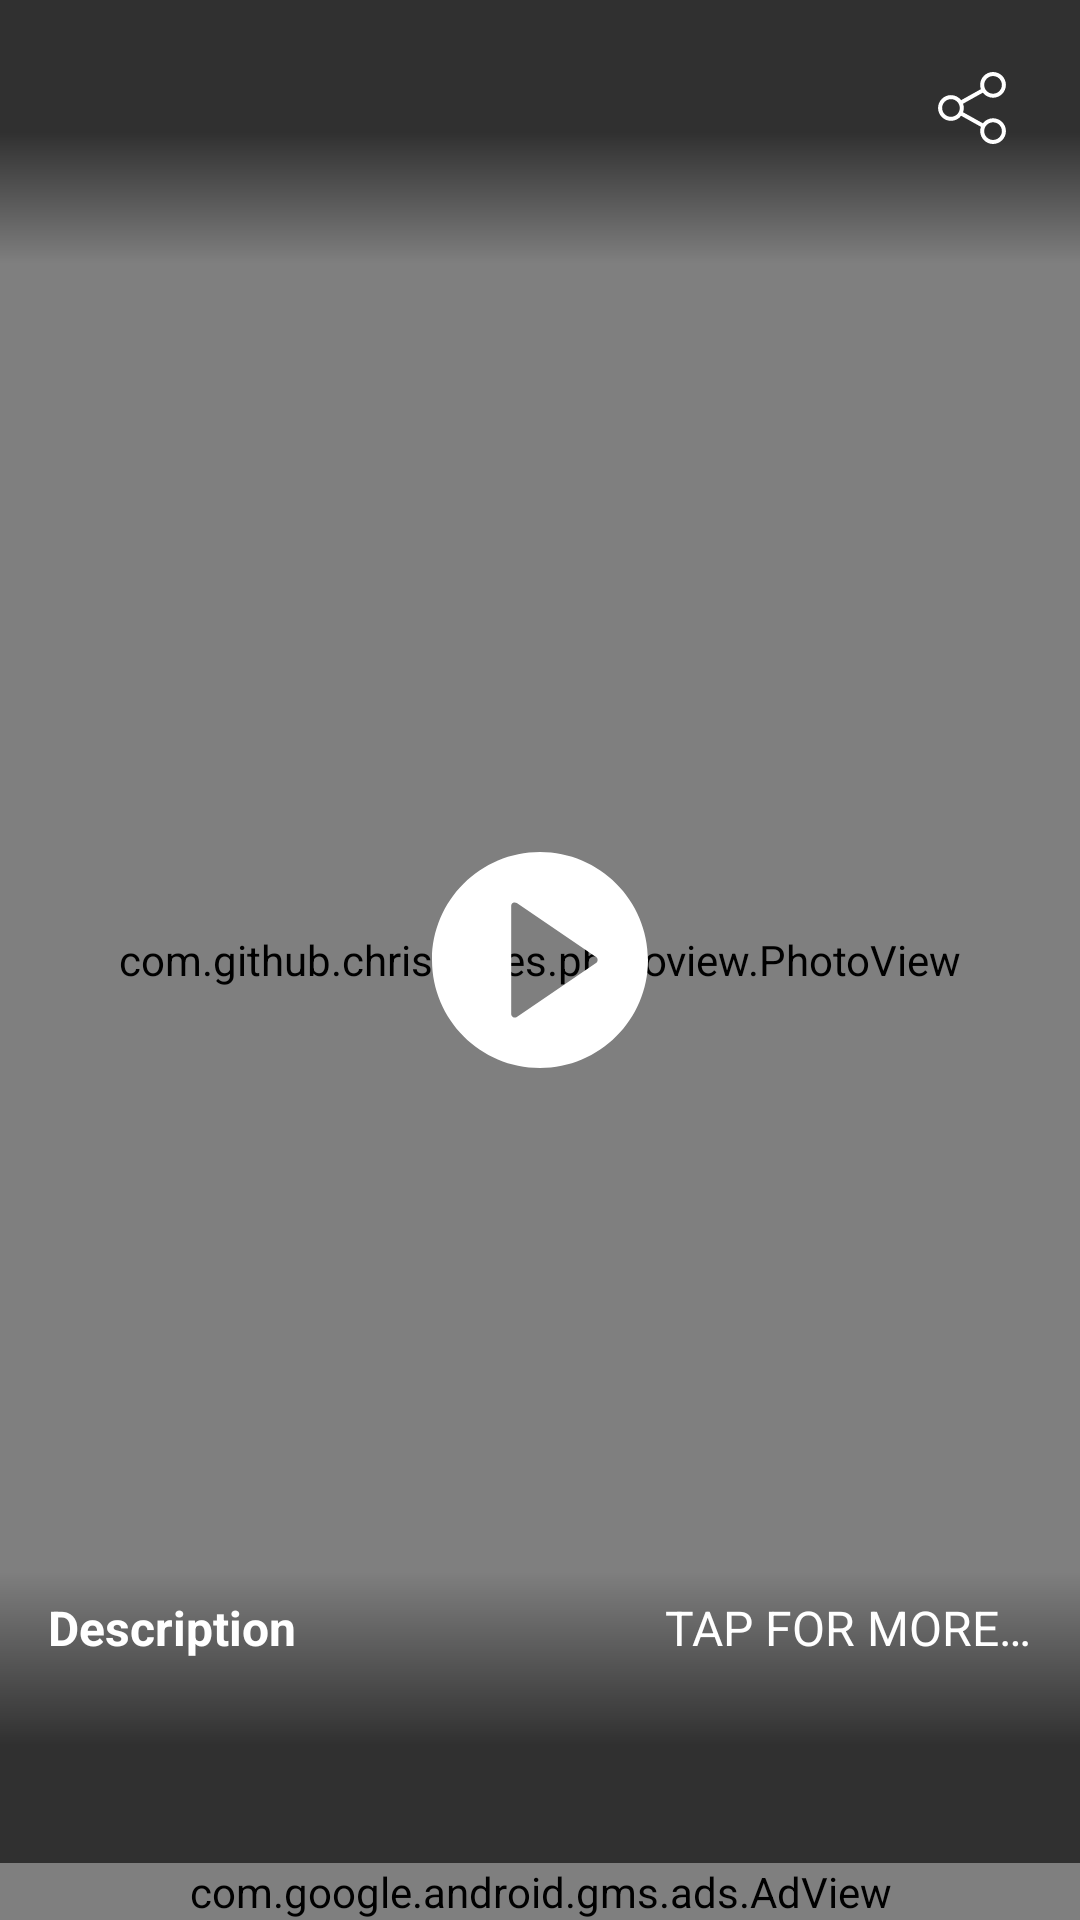

Layout XML and referenced resources for this Android screen:
<!-- AndroidManifest.xml: activity theme Space.Theme.MediaViewer -->
<!-- res/layout/activity_media_viewer.xml -->
<?xml version="1.0" encoding="utf-8"?>
<FrameLayout xmlns:android="http://schemas.android.com/apk/res/android"
    xmlns:tools="http://schemas.android.com/tools"
    android:id="@+id/media_viewer_root"
    android:layout_width="match_parent"
    android:layout_height="match_parent"
    android:background="@color/black"
    android:orientation="vertical">

    <com.github.chrisbanes.photoview.PhotoView
        android:id="@+id/media_viewer_photo_view"
        android:layout_width="match_parent"
        android:layout_height="match_parent"
        android:transitionName="@string/image_viewer_photo_view_transition" />

    <ImageView
        android:id="@+id/media_viewer_play_button"
        android:layout_width="wrap_content"
        android:layout_height="wrap_content"
        android:layout_gravity="center"
        android:background="?attr/selectableItemBackgroundBorderless"
        android:src="@drawable/ic_play_white_72dp" />

    <LinearLayout
        android:id="@+id/media_viewer_top_overlay"
        android:layout_width="match_parent"
        android:layout_height="wrap_content"
        android:layout_gravity="top"
        android:background="@drawable/transparent_bottm_to_translucent_top"
        android:orientation="horizontal"
        android:paddingBottom="@dimen/padding_large">

        <FrameLayout
            android:layout_width="@dimen/image_viewer_top_icon_container_size"
            android:layout_height="@dimen/image_viewer_top_icon_container_size"
            android:background="@color/transparent">

            <ImageView
                android:id="@+id/media_viewer_close"
                android:layout_width="wrap_content"
                android:layout_height="wrap_content"
                android:layout_gravity="center"
                android:background="?attr/selectableItemBackgroundBorderless"
                android:src="@drawable/ic_close_white_24dp" />

        </FrameLayout>

        <LinearLayout
            android:layout_width="0dp"
            android:layout_height="wrap_content"
            android:layout_weight="1"
            android:background="@color/transparent"
            android:orientation="vertical">

            <TextView
                android:id="@+id/media_viewer_title"
                android:layout_width="match_parent"
                android:layout_height="wrap_content"
                android:background="@color/transparent"
                android:paddingTop="@dimen/image_viewer_title_top_padding"
                android:textAppearance="@style/TextAppearance.AppCompat.Title"
                tools:text="This is the title of the image, that can be very long, multiple lines as well" />

            <TextView
                android:id="@+id/media_viewer_sub_title"
                android:layout_width="match_parent"
                android:layout_height="wrap_content"
                android:background="@color/transparent"
                android:textAppearance="@style/TextAppearance.AppCompat.Caption"
                tools:text="This is where basic caption will go, hopefully everything will nicely fit" />

        </LinearLayout>

        <FrameLayout
            android:layout_width="@dimen/image_viewer_top_icon_container_size"
            android:layout_height="@dimen/image_viewer_top_icon_container_size"
            android:background="@color/transparent">

            <ImageView
                android:id="@+id/media_viewer_share"
                android:layout_width="wrap_content"
                android:layout_height="wrap_content"
                android:layout_gravity="center"
                android:background="?attr/selectableItemBackgroundBorderless"
                android:src="@drawable/ic_share_white_24dp" />

        </FrameLayout>

    </LinearLayout>

    <LinearLayout
        android:id="@+id/media_viewer_bottom_overlay"
        android:layout_width="match_parent"
        android:layout_height="wrap_content"
        android:layout_gravity="bottom"
        android:background="@drawable/translucent_bottom_to_transparent_top"
        android:foreground="?attr/selectableItemBackground"
        android:orientation="vertical">

        <Space
            android:layout_width="match_parent"
            android:layout_height="@dimen/padding_medium" />

        <FrameLayout
            android:layout_width="match_parent"
            android:layout_height="wrap_content"
            android:background="@color/transparent"
            android:paddingLeft="@dimen/padding_large"
            android:paddingRight="@dimen/padding_large">

            <TextView
                android:layout_width="wrap_content"
                android:layout_height="wrap_content"
                android:layout_gravity="left"
                android:text="@string/description"
                android:textAppearance="@style/TextAppearance.AppCompat.Subhead"
                android:textStyle="bold" />

            <TextView
                android:layout_width="wrap_content"
                android:layout_height="wrap_content"
                android:layout_gravity="right"
                android:text="@string/tap_for_more"
                android:textAllCaps="true"
                android:textAppearance="@style/TextAppearance.AppCompat.Subhead" />

        </FrameLayout>

        <Space
            android:layout_width="match_parent"
            android:layout_height="@dimen/padding_medium" />

        <TextView
            android:id="@+id/media_viewer_description"
            android:layout_width="match_parent"
            android:layout_height="wrap_content"
            android:background="@color/transparent"
            android:ellipsize="end"
            android:lines="3"
            android:paddingLeft="@dimen/padding_large"
            android:paddingRight="@dimen/padding_large"
            android:textAppearance="@style/TextAppearance.AppCompat.Body1"
            tools:text="This is where the description goes, it will probably be damn long for some item, but the maximum length will be three lines, so if it is longer than that, it should be ellipsized at the end correctly, to indiciate there is more to read" />

        <Space
            android:layout_width="match_parent"
            android:layout_height="@dimen/padding_medium" />

        <include layout="@layout/layout_admob_banner" />

    </LinearLayout>

</FrameLayout>
<!-- res/layout/layout_admob_banner.xml (included above) -->
<?xml version="1.0" encoding="utf-8"?>
<com.google.android.gms.ads.AdView xmlns:android="http://schemas.android.com/apk/res/android"
    xmlns:app="http://schemas.android.com/apk/res-auto"
    android:id="@+id/ad_view"
    android:layout_width="match_parent"
    android:layout_height="wrap_content"
    app:adSize="SMART_BANNER"
    app:adUnitId="@string/admob_smart_banner_id" />
<!-- resources referenced by this layout -->
<resources>
  <color name="black">#000000</color>
  <color name="transparent">#00000000</color>
  <dimen name="image_viewer_title_top_padding">24dp</dimen>
  <dimen name="image_viewer_top_icon_container_size">72dp</dimen>
  <dimen name="padding_large">16dp</dimen>
  <dimen name="padding_medium">8dp</dimen>
  <!-- drawable ic_play_white_72dp (drawable) -->
  <vector xmlns:android="http://schemas.android.com/apk/res/android"
      android:width="72dp"
      android:height="72dp"
      android:viewportHeight="60.0"
      android:viewportWidth="60.0">
      <path
          android:fillColor="#FFFFFFFF"
          android:pathData="M30,0C13.46,0 0,13.46 0,30s13.46,30 30,30s30,-13.46 30,-30S46.54,0 30,0zM45.56,30.83l-22,15C23.39,45.94 23.2,46 23,46c-0.16,0 -0.32,-0.04 -0.47,-0.12C22.2,45.71 22,45.37 22,45V15c0,-0.37 0.2,-0.71 0.53,-0.88c0.33,-0.17 0.72,-0.15 1.03,0.06l22,15C45.84,29.36 46,29.67 46,30S45.84,30.64 45.56,30.83z" />
  </vector>
  <!-- drawable ic_share_white_24dp (drawable) -->
  <vector xmlns:android="http://schemas.android.com/apk/res/android"
      android:width="24dp"
      android:height="24dp"
      android:viewportHeight="481.6"
      android:viewportWidth="481.6">
      <path
          android:fillColor="#FFFFFFFF"
          android:pathData="M381.6,309.4c-27.7,0 -52.4,13.2 -68.2,33.6l-132.3,-73.9c3.1,-8.9 4.8,-18.5 4.8,-28.4c0,-10 -1.7,-19.5 -4.9,-28.5l132.2,-73.8c15.7,20.5 40.5,33.8 68.3,33.8c47.4,0 86.1,-38.6 86.1,-86.1S429,0 381.5,0s-86.1,38.6 -86.1,86.1c0,10 1.7,19.6 4.9,28.5l-132.1,73.8c-15.7,-20.6 -40.5,-33.8 -68.3,-33.8c-47.4,0 -86.1,38.6 -86.1,86.1s38.7,86.1 86.2,86.1c27.8,0 52.6,-13.3 68.4,-33.9l132.2,73.9c-3.2,9 -5,18.7 -5,28.7c0,47.4 38.6,86.1 86.1,86.1s86.1,-38.6 86.1,-86.1S429.1,309.4 381.6,309.4zM381.6,27.1c32.6,0 59.1,26.5 59.1,59.1s-26.5,59.1 -59.1,59.1s-59.1,-26.5 -59.1,-59.1S349.1,27.1 381.6,27.1zM100,299.8c-32.6,0 -59.1,-26.5 -59.1,-59.1s26.5,-59.1 59.1,-59.1s59.1,26.5 59.1,59.1S132.5,299.8 100,299.8zM381.6,454.5c-32.6,0 -59.1,-26.5 -59.1,-59.1c0,-32.6 26.5,-59.1 59.1,-59.1s59.1,26.5 59.1,59.1C440.7,428 414.2,454.5 381.6,454.5z" />
  </vector>
  <!-- drawable translucent_bottom_to_transparent_top (drawable) -->
  <?xml version="1.0" encoding="utf-8"?>
  <shape xmlns:android="http://schemas.android.com/apk/res/android">
      <gradient
          android:angle="90"
          android:centerColor="@color/translucent_a0"
          android:endColor="@color/transparent"
          android:startColor="@color/translucent_a0" />
  </shape>
  <!-- drawable transparent_bottm_to_translucent_top (drawable) -->
  <?xml version="1.0" encoding="utf-8"?>
  <shape xmlns:android="http://schemas.android.com/apk/res/android">
      <gradient
          android:angle="90"
          android:centerColor="@color/translucent_a0"
          android:endColor="@color/translucent_a0"
          android:startColor="@color/transparent" />
  </shape>
  <string name="admob_smart_banner_id" translatable="false">BANNER_ID</string>
  <string name="description">Description</string>
  <string name="image_viewer_photo_view_transition" translatable="false">imageViewerPhotoViewTransition</string>
  <string name="tap_for_more">Tap for more…</string>
  <style name="Space.Theme.MediaViewer">
          <item name="colorPrimary">@color/black</item>
          <item name="colorPrimaryDark">@color/black</item>
          <item name="colorAccent">@color/blue_grey</item>
      </style>
  <color name="translucent_a0">#a0000000</color>
  <color name="blue_grey">#455A64</color>
</resources>
